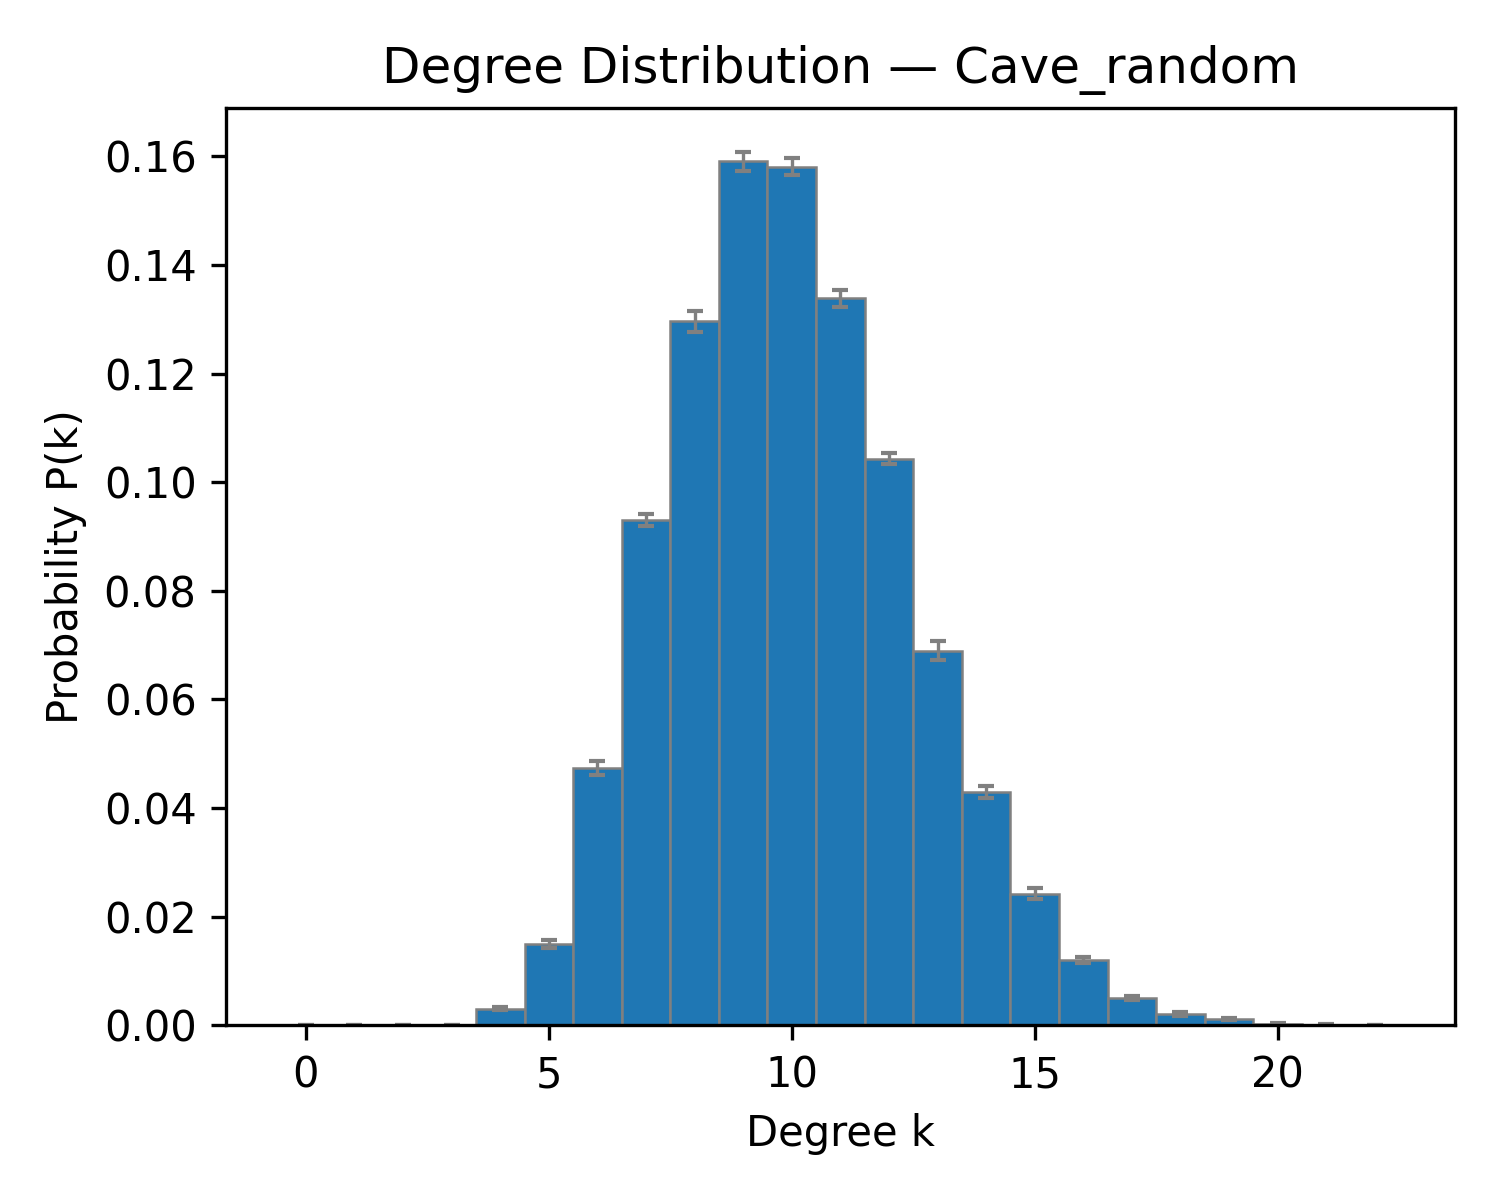

Data behind this chart, as committed beside it:
k, pk_mean, pk_sem
0, 0.0, 0.0
1, 0.0, 0.0
2, 0.0, 0.0
3, 0.0, 0.0
4, 0.003033, 0.0002222
5, 0.0149, 0.0007261
6, 0.04743, 0.001276
7, 0.093, 0.001131
8, 0.1296, 0.001893
9, 0.1591, 0.001808
10, 0.1581, 0.00164
11, 0.1338, 0.001564
12, 0.1043, 0.001001
13, 0.06897, 0.00174
14, 0.04293, 0.001042
15, 0.02423, 0.001011
16, 0.012, 0.0006103
17, 0.004967, 0.0004025
18, 0.002033, 0.0003162
19, 0.001067, 0.0001853
20, 0.0003, 9.767410038007758e-05
21, 0.0001, 5.5708601453115545e-05
22, 6.666666666666667e-05, 4.6320555585310075e-05
